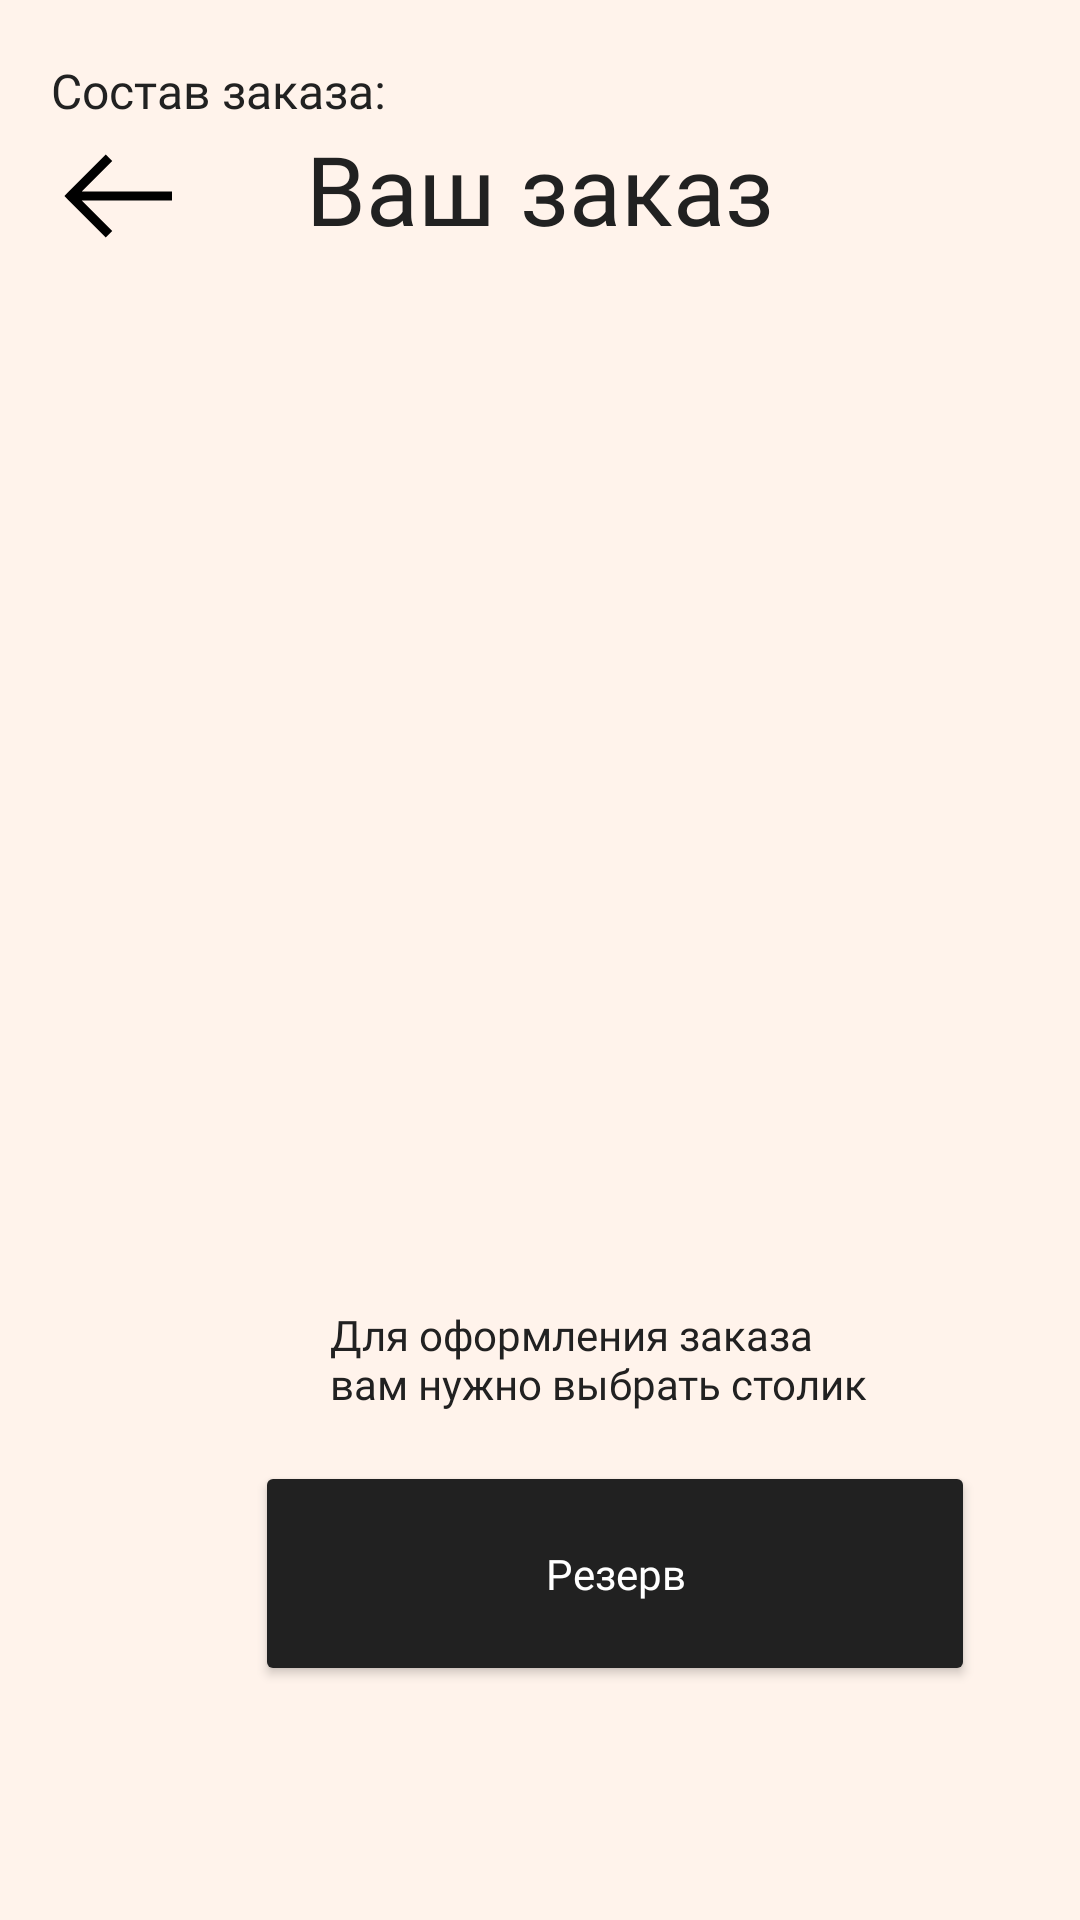

The Android layout XML behind this screen, and the referenced resources:
<!-- AndroidManifest.xml: application theme Theme.TastyMeal -->
<!-- res/layout/activity_your_order_add_table.xml -->
<?xml version="1.0" encoding="utf-8"?>
<androidx.constraintlayout.widget.ConstraintLayout xmlns:android="http://schemas.android.com/apk/res/android"
    xmlns:app="http://schemas.android.com/apk/res-auto"
    xmlns:tools="http://schemas.android.com/tools"
    android:layout_width="match_parent"
    android:layout_height="match_parent"
    android:background="@color/mainColor">
    <TextView
        android:id="@+id/textLogo"
        android:layout_width="wrap_content"
        android:layout_height="wrap_content"
        android:fontFamily="@font/ubuntu"
        android:text="@string/your_order"
        android:textColor="@color/black"
        android:textSize="32sp"
        app:layout_constraintBottom_toBottomOf="parent"
        app:layout_constraintEnd_toEndOf="parent"
        app:layout_constraintStart_toStartOf="parent"
        app:layout_constraintTop_toTopOf="parent"
        app:layout_constraintVertical_bias="0.069" />

    <ImageView
        android:id="@+id/back"
        android:layout_width="wrap_content"
        android:layout_height="wrap_content"
        android:contentDescription="@string/back_icon"
        android:minWidth="48dp"
        android:minHeight="48dp"
        android:onClick="back2"
        app:layout_constraintBottom_toBottomOf="parent"
        app:layout_constraintEnd_toEndOf="parent"
        app:layout_constraintHorizontal_bias="0.049"
        app:layout_constraintStart_toStartOf="parent"
        app:layout_constraintTop_toTopOf="parent"
        app:layout_constraintVertical_bias="0.07"
        app:srcCompat="@drawable/ic_arrow_left_solid_1"
        tools:ignore="SpeakableTextPresentCheck" />

    <androidx.constraintlayout.widget.ConstraintLayout
        android:id="@+id/constraintLayout4"
        android:layout_width="409dp"
        android:layout_height="660dp"
        android:layout_marginStart="1dp"
        android:layout_marginEnd="1dp"
        android:background="@drawable/background_menu"
        app:layout_constraintBottom_toBottomOf="parent"
        app:layout_constraintEnd_toEndOf="parent"
        app:layout_constraintHorizontal_bias="0.0"
        app:layout_constraintStart_toStartOf="parent"
        app:layout_constraintTop_toTopOf="parent"
        app:layout_constraintVertical_bias="1.0">

        <Button
            android:id="@+id/button"
            android:layout_width="240dp"
            android:layout_height="75dp"
            android:backgroundTint="@color/black"
            android:fontFamily="@font/ubuntu"
            android:text="@string/reserve"
            android:textAllCaps="false"
            android:textColor="@color/white"
            android:textSize="14sp"
            app:cornerRadius="15dp"
            app:layout_constraintBottom_toBottomOf="parent"
            app:layout_constraintEnd_toEndOf="parent"
            app:layout_constraintHorizontal_bias="0.497"
            app:layout_constraintStart_toStartOf="parent"
            app:layout_constraintTop_toTopOf="parent"
            app:layout_constraintVertical_bias="0.866" />

        <TextView
            android:id="@+id/regist"
            android:layout_width="190dp"
            android:layout_height="wrap_content"
            android:fontFamily="@font/ubuntu"
            android:onClick="onClick"
            android:text="Для оформления заказа вам нужно выбрать столик"
            android:textColor="@color/black"
            android:textSize="14sp"
            app:layout_constraintBottom_toTopOf="@+id/button"
            app:layout_constraintEnd_toEndOf="parent"
            app:layout_constraintHorizontal_bias="0.497"
            app:layout_constraintStart_toStartOf="parent"
            app:layout_constraintTop_toTopOf="parent"
            app:layout_constraintVertical_bias="0.965"
            tools:ignore="TouchTargetSizeCheck" />

        <TextView
            android:id="@+id/textView10"
            android:layout_width="300dp"
            android:layout_height="wrap_content"
            android:fontFamily="@font/ubuntu"
            android:text="Состав заказа:"
            android:textColor="@color/black"
            android:textSize="16sp"
            app:layout_constraintBottom_toBottomOf="parent"
            app:layout_constraintEnd_toEndOf="parent"
            app:layout_constraintHorizontal_bias="0.146"
            app:layout_constraintStart_toStartOf="parent"
            app:layout_constraintTop_toTopOf="parent"
            app:layout_constraintVertical_bias="0.061" />


    </androidx.constraintlayout.widget.ConstraintLayout>


</androidx.constraintlayout.widget.ConstraintLayout>
<!-- resources referenced by this layout -->
<resources>
  <color name="black">#212121</color>
  <color name="mainColor">#FFF3EB</color>
  <color name="white">#FFFFFFFF</color>
  <!-- drawable ic_arrow_left_solid_1 (drawable) -->
  <vector xmlns:android="http://schemas.android.com/apk/res/android"
      android:width="32dp"
      android:height="32dp"
      android:viewportWidth="32"
      android:viewportHeight="32">
    <path
        android:pathData="M13.2812,6.7813L4.7813,15.2812L4.0938,16L4.7813,16.7188L13.2812,25.2188L14.7188,23.7812L7.9375,17H28V15H7.9375L14.7188,8.2188L13.2812,6.7813Z"
        android:fillColor="#000000"/>
  </vector>
  <string name="back_icon">back</string>
  <string name="reserve">Резерв</string>
  <string name="your_order">Ваш заказ</string>
  <style name="Theme.TastyMeal" parent="Theme.MaterialComponents.DayNight.NoActionBar">
          
          <item name="colorPrimary">@color/purple_500</item>
          <item name="colorPrimaryVariant">@color/purple_700</item>
          <item name="colorOnPrimary">@color/white</item>
          
          <item name="colorSecondary">@color/teal_200</item>
          <item name="colorSecondaryVariant">@color/teal_700</item>
          <item name="colorOnSecondary">@color/black</item>
          
          <item name="android:statusBarColor" tools:targetApi="l">?attr/colorPrimaryVariant</item>
          
          <item name="windowNoTitle">true</item>
          <item name="android:windowFullscreen">true</item>
      </style>
  <color name="purple_500">#FF6200EE</color>
  <color name="purple_700">#FF3700B3</color>
  <color name="teal_200">#FF03DAC5</color>
  <color name="teal_700">#FF018786</color>
</resources>
